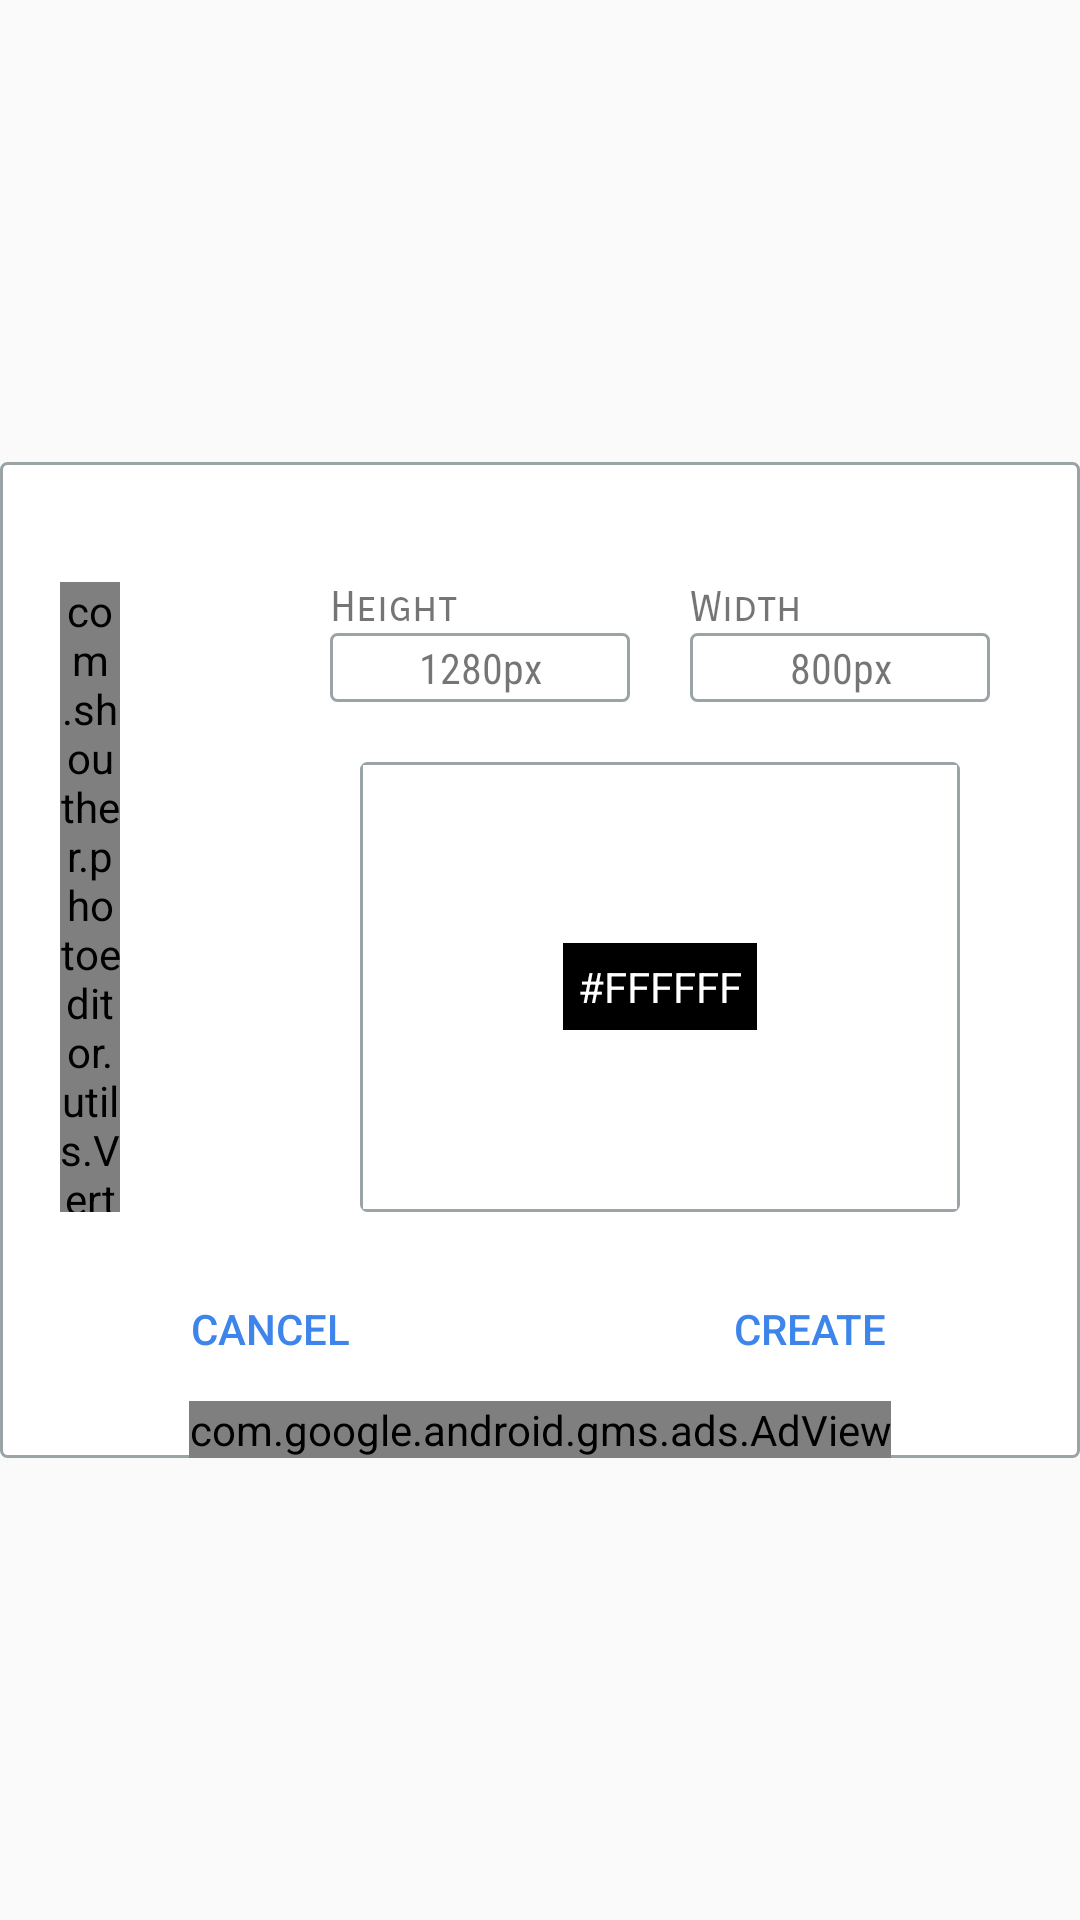

Android layout source for this screen:
<!-- AndroidManifest.xml: application theme AppTheme -->
<!-- res/layout/view_bitmap_creater.xml -->
<?xml version="1.0" encoding="utf-8"?>
<RelativeLayout xmlns:android="http://schemas.android.com/apk/res/android"
    android:layout_width="match_parent"
    android:layout_height="match_parent"
    xmlns:ads="http://schemas.android.com/apk/res-auto"
    xmlns:colorpicker="http://schemas.android.com/tools"
    android:gravity="center"
    android:background="@color/float_transparent">

    <RelativeLayout
        android:layout_width="wrap_content"
        android:layout_height="wrap_content"
        android:background="@drawable/thin_line_bg"
        >
      <LinearLayout
          android:id="@+id/linearLayoutMain"
          android:layout_width="match_parent"
          android:layout_height="wrap_content"
          android:orientation="horizontal"
          android:layout_marginTop="@dimen/margin_40"
          android:paddingBottom="15dp"
          >
          <com.shouther.photoeditor.utils.VerticalSlideColorPicker
              colorpicker:borderColor="@android:color/black"
              colorpicker:borderWidth="2dp"
              colorpicker:colors="@array/default_colors"
              android:id="@+id/color_picker"
              android:layout_height="210dp"
              android:layout_width="20dp"
              android:layout_marginLeft="20dp"
              />
    <LinearLayout
        android:layout_width="match_parent"
        android:layout_height="wrap_content"
        android:orientation="vertical"
        android:layout_marginLeft="@dimen/margin_40"
        >
        <LinearLayout
           android:layout_width="match_parent"
           android:layout_height="wrap_content"
           android:orientation="horizontal"
           android:gravity="center"
           >
           <LinearLayout
               android:layout_width="wrap_content"
               android:layout_height="wrap_content"
               android:orientation="vertical"
               >

               <TextView
                   android:layout_width="wrap_content"
                   android:layout_height="wrap_content"
                   android:text="Height"
                   android:fontFamily="sans-serif-smallcaps"
                   />
               <TextView
                   android:id="@+id/textViewHeight"
                   android:layout_width="100dp"
                   android:layout_height="wrap_content"
                   android:background="@drawable/rounded_corner"
                   android:text="1280px"
                   android:gravity="center"
                   android:fontFamily="sans-serif-condensed"

                   />

           </LinearLayout>
           <LinearLayout
               android:layout_width="wrap_content"
               android:layout_height="wrap_content"
               android:orientation="vertical"
               android:layout_marginLeft="20dp">

               <TextView
                   android:layout_width="wrap_content"
                   android:layout_height="wrap_content"
                   android:text="Width"
                   android:fontFamily="sans-serif-smallcaps"
                   />
               <TextView
                   android:id="@+id/textViewwidth"
                   android:layout_width="100dp"
                   android:layout_height="wrap_content"
                   android:background="@drawable/rounded_corner"
                   android:text="800px"
                   android:gravity="center"
                   android:fontFamily="sans-serif-condensed"

                   />

           </LinearLayout>




       </LinearLayout>

        <FrameLayout
            android:layout_width="200dp"
            android:layout_height="150dp"
            android:background="@drawable/thin_line_bg"
            android:layout_marginTop="20dp"
            android:layout_marginLeft="@dimen/margin_40"
            android:gravity="center">
            <View
                android:id="@+id/selectedColorView"
                android:layout_width="match_parent"
                android:layout_height="match_parent"
                android:layout_margin="1dp"
                android:background="@color/white" >
            </View>

            <TextView
                android:id="@+id/selectedColor"
                android:layout_width="wrap_content"
                android:layout_height="wrap_content"
                android:layout_gravity="center"
                android:text="#FFFFFF"
                android:textColor="@color/white"
                android:background="@color/black"
                android:padding="5dp"
                />
        </FrameLayout>

    </LinearLayout>

      </LinearLayout>

        <LinearLayout
            android:id="@+id/buttonbar"
            android:layout_width="fill_parent"
            android:layout_height="wrap_content"
            android:orientation="horizontal"
            android:layout_below="@+id/linearLayoutMain"

            >

            <Button
                android:id="@+id/cancelButton"
                android:layout_width="wrap_content"
                android:layout_height="wrap_content"
                android:layout_weight="1"
                android:text="@android:string/cancel"
                style="@style/Widget.AppCompat.Button.Borderless.Colored"
                />

            <Button
                android:id="@+id/okButton"
                android:layout_width="wrap_content"
                android:layout_height="wrap_content"
                android:layout_weight="1"
                android:text="Create"
                style="@style/Widget.AppCompat.Button.Borderless.Colored"
                />
        </LinearLayout>
        <com.google.android.gms.ads.AdView
            android:id="@+id/adView"
            android:layout_width="wrap_content"
            android:layout_height="wrap_content"
            android:layout_centerHorizontal="true"
            ads:adSize="BANNER"
            ads:adUnitId="@string/banner_home_footer_test"
            android:layout_below="@+id/buttonbar"

            >

        </com.google.android.gms.ads.AdView>
    </RelativeLayout>

</RelativeLayout>
<!-- resources referenced by this layout -->
<resources>
  <array name="default_colors">
          <item>#ff0000</item>
          <item>#ffff00</item>
          <item>#00ffff</item>
          <item>#ff00ff</item>
          <item>#ffffff</item>
          <item>#000000</item>
      </array>
  <color name="black">#000000</color>
  <color name="float_transparent">#00000000</color>
  <color name="white">#ffffff</color>
  <dimen name="margin_40">40dp</dimen>
  <!-- drawable rounded_corner (drawable) -->
  <?xml version="1.0" encoding="utf-8"?>
  <shape xmlns:android="http://schemas.android.com/apk/res/android" >
      <stroke
          android:width="1dp"
          android:color="@color/dark_grey" />
  
      <solid android:color="#ffffff" />
  
      <padding
          android:left="2dp"
          android:right="2dp"
          android:bottom="2dp"
          android:top="2dp" />
  
      <corners android:radius="2dp" />
  </shape>
  <!-- drawable thin_line_bg (drawable) -->
  <?xml version="1.0" encoding="utf-8"?>
  <shape xmlns:android="http://schemas.android.com/apk/res/android" >
      <stroke
          android:width="1dp"
          android:color="@color/dark_grey" />
  
      <solid android:color="#ffffff" />
      <corners android:radius="2dp" />
  </shape>
  <string name="banner_home_footer_test">ca-app-pub-5398049152812429/1595875940</string>
  <style name="AppTheme" parent="Theme.AppCompat.Light.DarkActionBar">
          
          <item name="colorPrimary">@color/colorPrimary</item>
          <item name="colorPrimaryDark">@color/colorPrimaryDark</item>
          <item name="colorAccent">@color/colorAccent</item>
      </style>
  <color name="dark_grey">#9aa4a6</color>
  <color name="colorPrimary">#031d22</color>
  <color name="colorPrimaryDark">#031d22</color>
  <color name="colorAccent">#3d85ea</color>
</resources>
